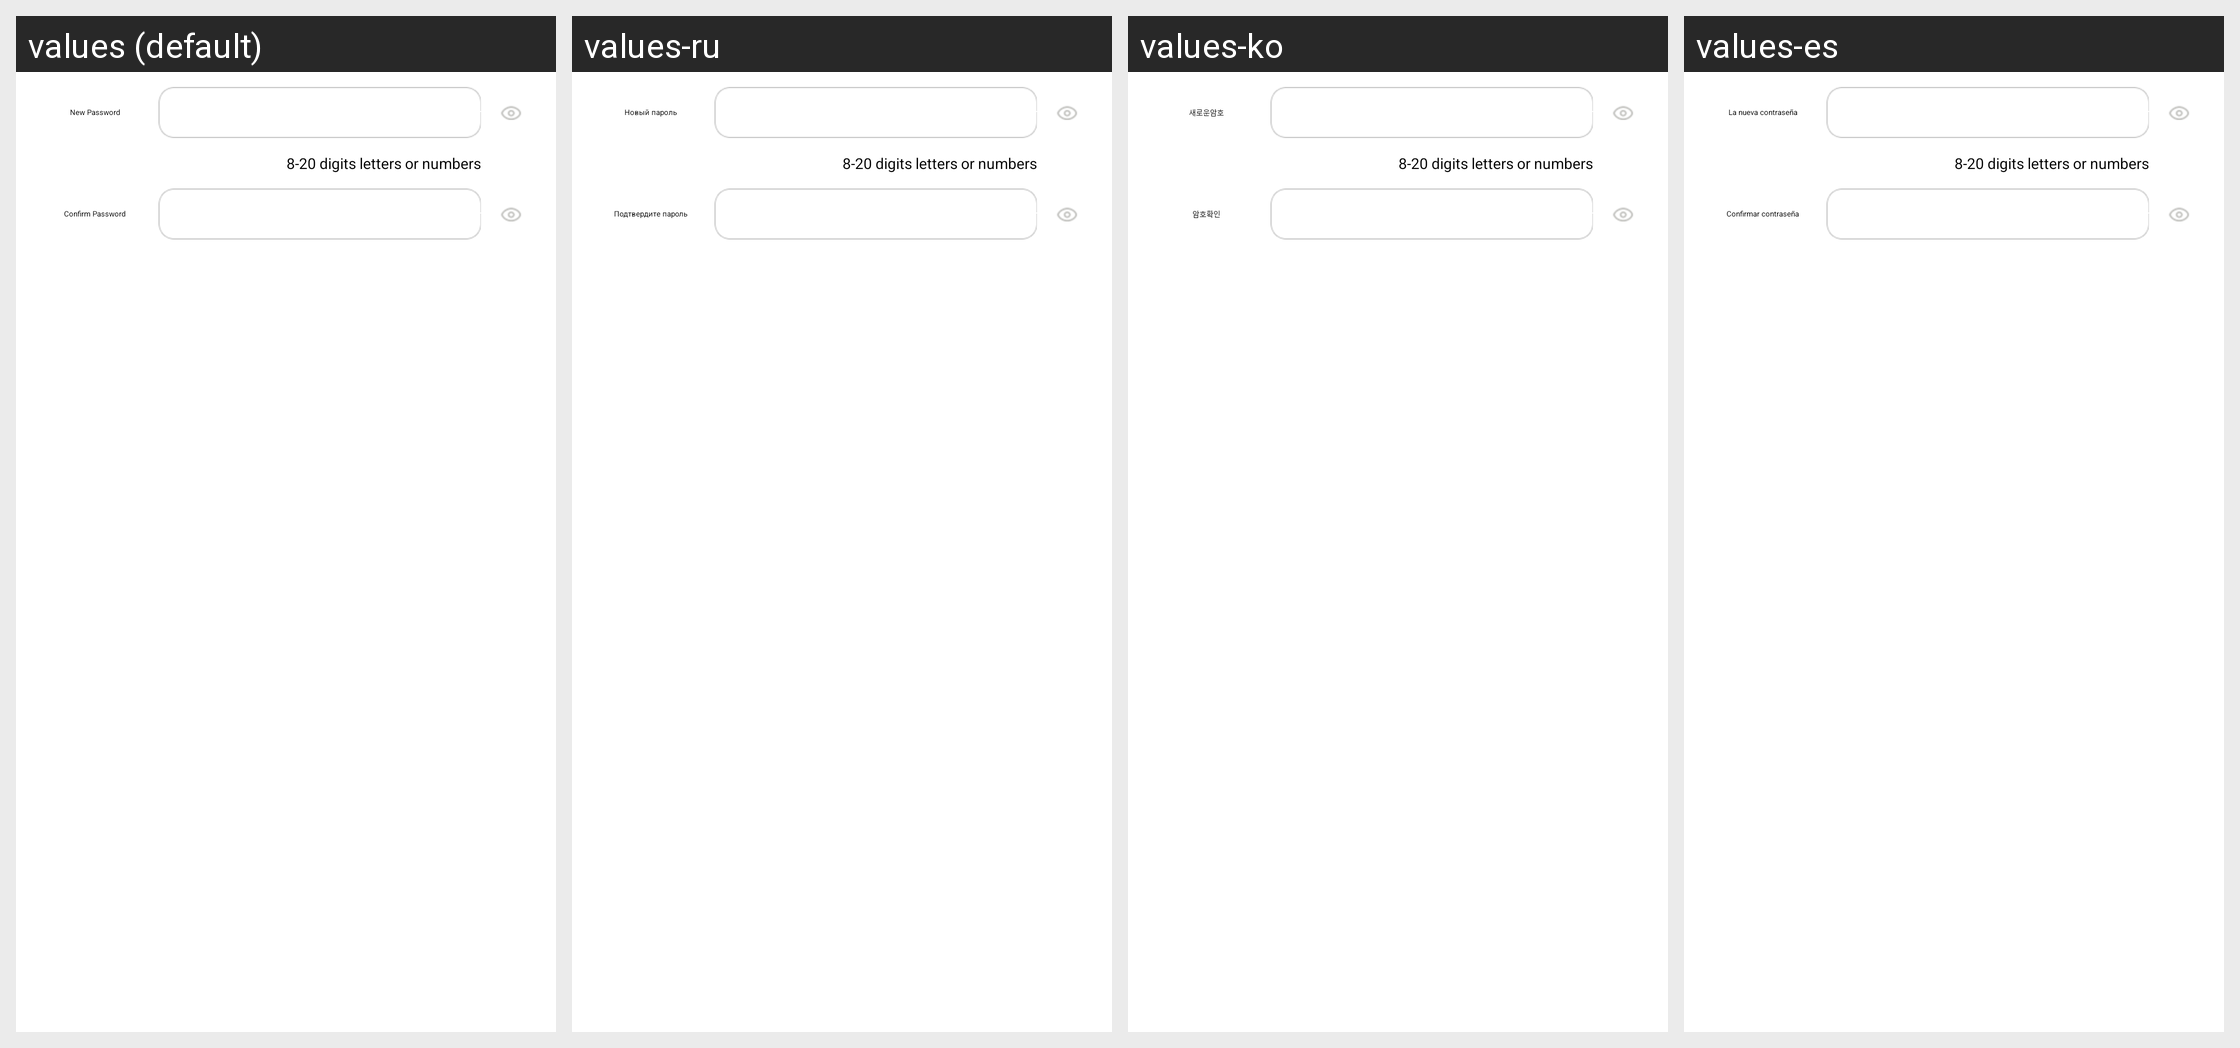

Translations of the strings shown on this Android screen, per locale in the grid:
Android screen res/layout/device_df_router_setting_wifi_pwd_dialog.xml rendered under 4 locales, left to right: values (default), values-ru, values-ko, values-es. Device: Nexus 5 (rendered at 1080×1920; each locale shown at half size, 540×960, under a caption strip naming it); theme WLTheme.
Other locales in the repository, not shown: values-cs, values-de, values-fa, values-hu, values-iw-rIL, values-pl, values-pt, values-ro, values-tr-rTR, values-vi, values-zh-rCN, values-zh-rTW.
Strings drawn on this screen, with the default value and each locale's value (text and hints the layout hard-codes, and strings that could not be matched under every locale, appear in the picture but are not listed):

gateway_router_setting_wifi_modify_pwd_new
  values: New Password
  values-ru: Новый пароль
  values-ko: 새로운암호
  values-es: La nueva contraseña

gateway_router_setting_password_hint
  values: 8-20 digits letters or numbers
  values-ru: 8-20 digits letters or numbers  [not translated; the default value is used]
  values-ko: 8-20 digits letters or numbers  [not translated; the default value is used]
  values-es: 8-20 digits letters or numbers  [not translated; the default value is used]

set_account_manager_modify_gw_password_sure
  values: Confirm Password
  values-ru: Подтвердите пароль
  values-ko: 암호확인
  values-es: Confirmar contraseña
